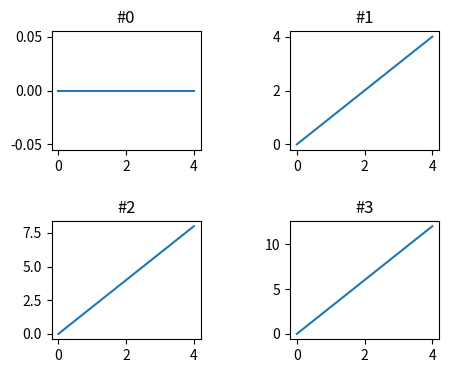

Write Python code to recreate this figure.
# Calling subplots_adjust on a constrained-layout figure warns and is ignored; the layout still runs.
import matplotlib.pyplot as plt

fig, axs = plt.subplots(2, 2, layout="constrained", figsize=(5, 4))
for i, ax in enumerate(axs.flat):
    ax.plot(range(5), [v * i for v in range(5)])
    ax.set_title(f"#{i}")
fig.subplots_adjust(wspace=0.6)
fig.savefig("constrained_adjust.png")
print(fig.get_constrained_layout())
fig.set_constrained_layout(False) if hasattr(fig, "set_constrained_layout") else None
fig.set_layout_engine(None)
fig.subplots_adjust(wspace=0.6, hspace=0.6)
fig.savefig("no_layout.png")
print(fig.get_layout_engine())
